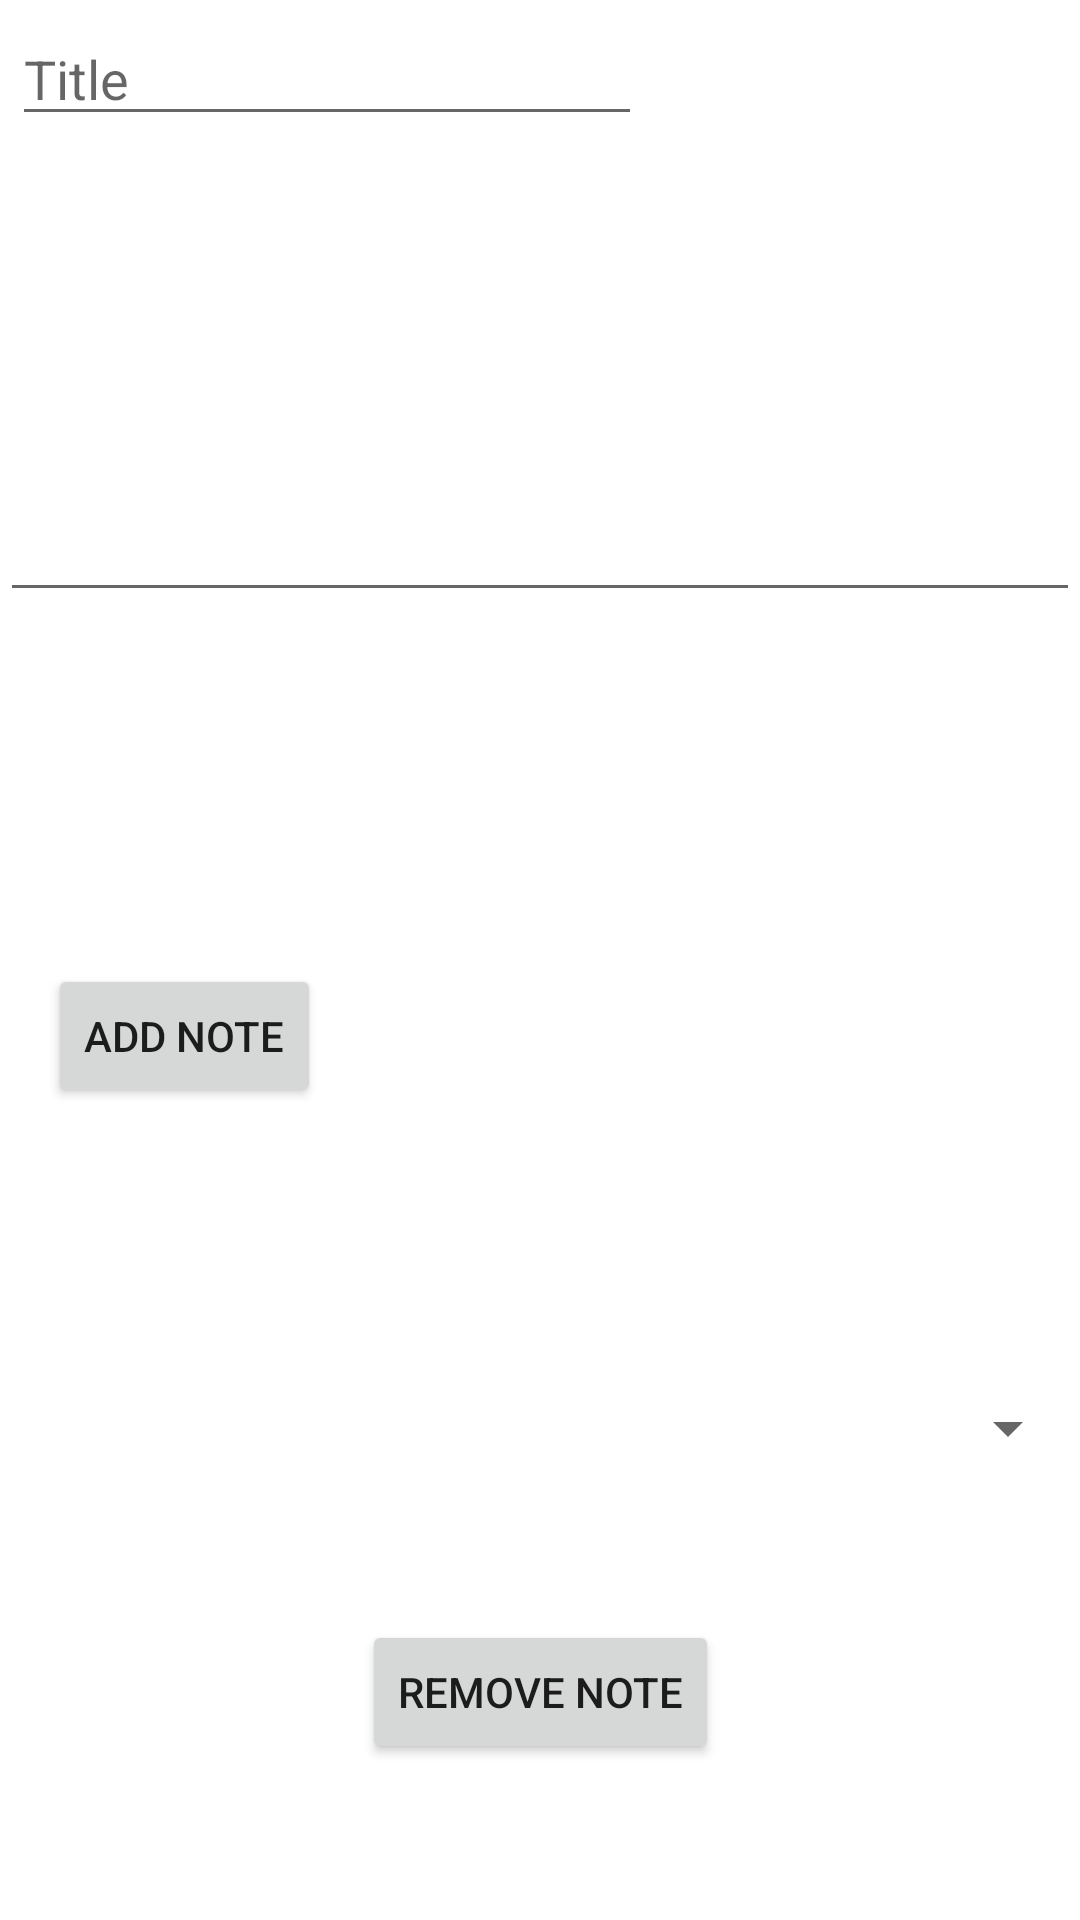

Reconstruct the res/layout file that produces this screen, plus the resources it refers to.
<!-- AndroidManifest.xml: application theme Theme.ActivitiesAndStorage3 -->
<!-- res/layout/activity_add_note.xml -->
<?xml version="1.0" encoding="utf-8"?>
<androidx.constraintlayout.widget.ConstraintLayout
    xmlns:android="http://schemas.android.com/apk/res/android"
    xmlns:app="http://schemas.android.com/apk/res-auto"
    xmlns:tools="http://schemas.android.com/tools"
    android:layout_width="match_parent"
    android:layout_height="match_parent"
    >

    <Button
        android:id="@+id/btnAdd"
        android:layout_width="wrap_content"
        android:layout_height="wrap_content"
        android:layout_marginStart="16dp"
        android:layout_marginTop="276dp"
        android:onClick="onAddNoteClick"
        android:text="@string/btn_add"
        app:layout_constraintStart_toStartOf="parent"
        app:layout_constraintTop_toBottomOf="@+id/txtNoteTitle" />

    <EditText
        android:id="@+id/txtNoteTitle"
        android:layout_width="wrap_content"
        android:layout_height="wrap_content"
        android:layout_marginStart="4dp"
        android:layout_marginLeft="4dp"
        android:layout_marginTop="4dp"
        android:ems="10"
        android:hint="@string/note_title"
        android:importantForAutofill="no"
        android:inputType="textPersonName"
        app:layout_constraintStart_toStartOf="parent"
        app:layout_constraintTop_toTopOf="parent" />

    <EditText
        android:id="@+id/txtNoteContent"
        android:layout_width="wrap_content"
        android:layout_height="wrap_content"
        android:ems="250"
        android:text="" style="@style/italicStyle"
        android:inputType="text"
        app:layout_constraintBottom_toTopOf="@+id/btnAdd"
        app:layout_constraintEnd_toEndOf="parent"
        app:layout_constraintStart_toStartOf="parent"
        app:layout_constraintTop_toBottomOf="@+id/txtNoteTitle" />

    <Spinner
        android:id="@+id/spSelectionForDelete"
        android:layout_width="match_parent"
        android:layout_height="wrap_content"
        app:layout_constraintBottom_toBottomOf="parent"
        app:layout_constraintEnd_toEndOf="@+id/remove_note"
        app:layout_constraintStart_toStartOf="@+id/remove_note"
        app:layout_constraintTop_toTopOf="parent"
        app:layout_constraintVertical_bias="0.753" />

    <Button
        android:id="@+id/remove_note"
        android:layout_width="wrap_content"
        android:layout_height="wrap_content"
        android:text="Remove Note"
        android:onClick="onDeleteNoteClick"
        app:layout_constraintBottom_toBottomOf="parent"
        app:layout_constraintEnd_toEndOf="parent"
        app:layout_constraintStart_toStartOf="parent"
        app:layout_constraintTop_toBottomOf="@+id/spSelectionForDelete" />


</androidx.constraintlayout.widget.ConstraintLayout>
<!-- resources referenced by this layout -->
<resources>
  <string name="btn_add">Add note</string>
  <string name="note_title">Title</string>
  <style name="italicStyle">
          <item name="android:textStyle">italic</item>
      </style>
  <style name="Theme.ActivitiesAndStorage3" parent="Theme.MaterialComponents.DayNight.DarkActionBar">
          
          <item name="colorPrimary">@color/colorPrimary</item>
          <item name="colorPrimaryVariant">@color/colorPrimaryDark</item>
          <item name="colorOnPrimary">@color/colorPrimaryDark</item>
          
          <item name="colorSecondary">@color/colorSecondary</item>
          <item name="colorSecondaryVariant">@color/colorSecondaryVariant</item>
          <item name="colorOnSecondary">@color/colorOnSecondary</item>
          
          <item name="android:statusBarColor">@color/colorAccent</item>
          
      </style>
  <color name="colorPrimary">#6200EE</color>
  <color name="colorPrimaryDark">#3700B3</color>
  <color name="colorSecondary">#FF018786</color>
  <color name="colorSecondaryVariant">#FF000000</color>
  <color name="colorOnSecondary">#FFFFFFFF</color>"
  <color name="colorAccent">#03DAC5</color>
</resources>
